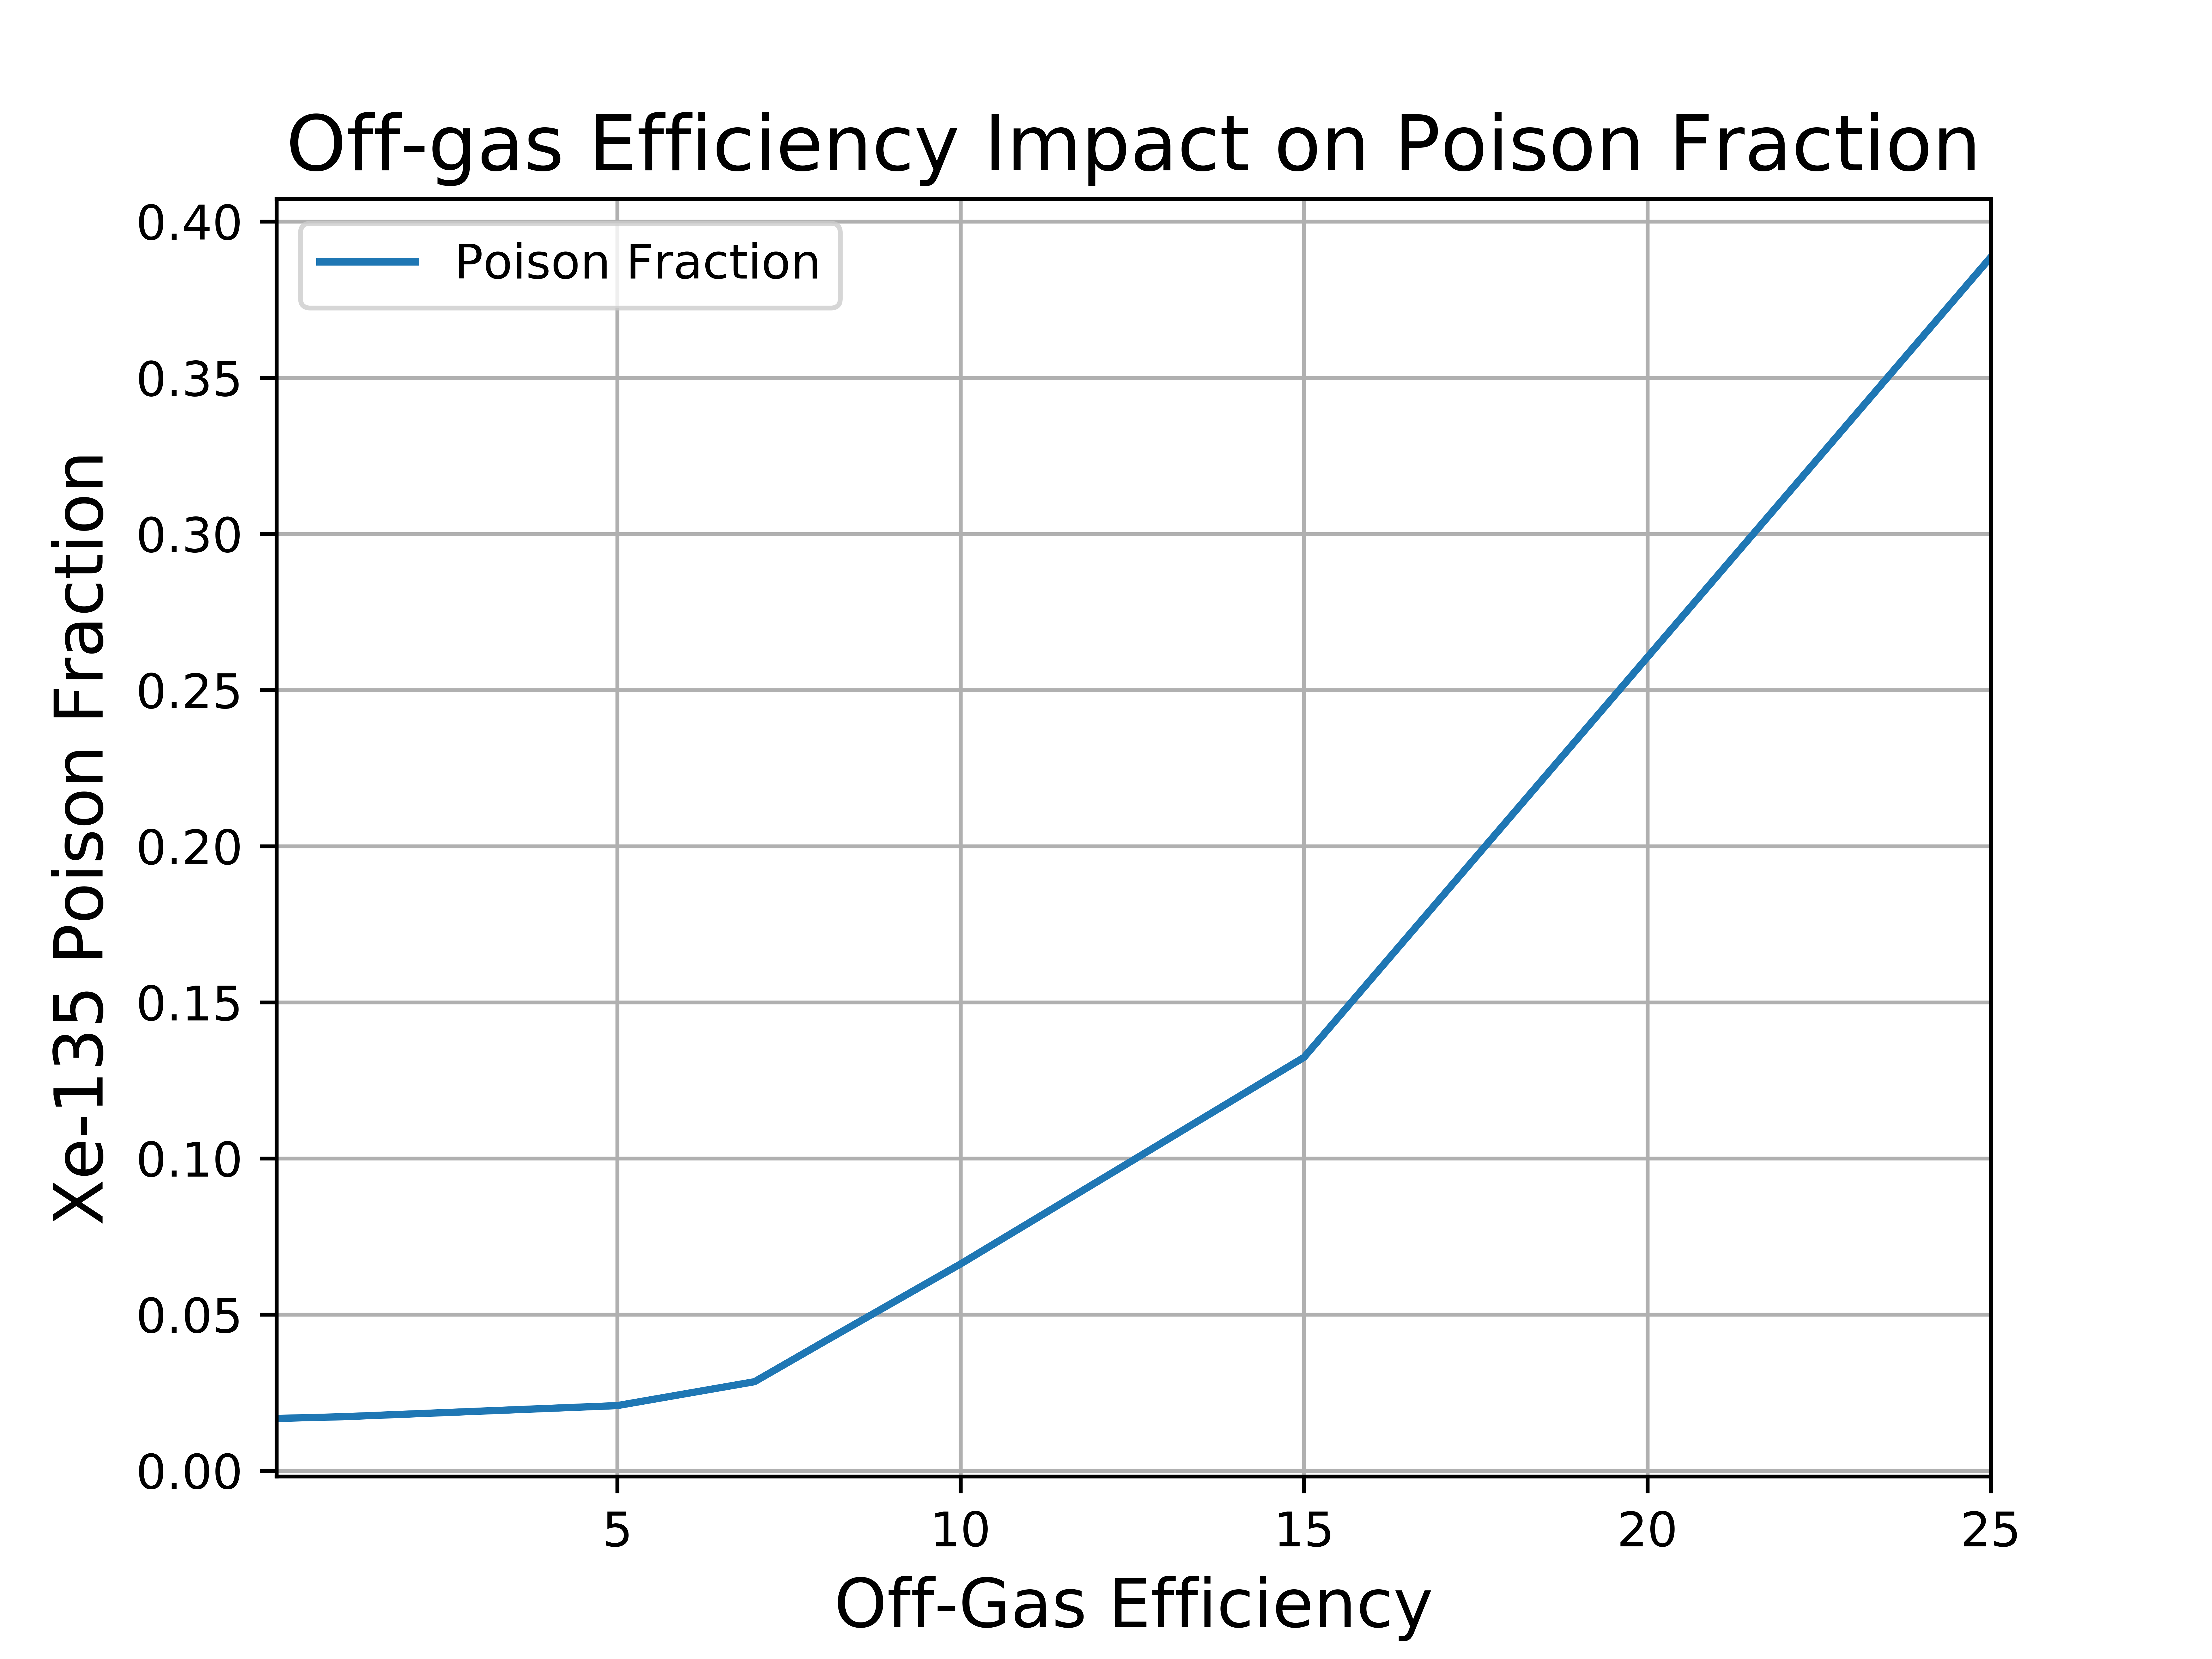

The table this chart was drawn from, first rows:
Fuel, U-235, Xe-135, Efficiency, Poison Fraction
0.4783, 0.1203, 0.002014, 0.04, 0.01674
0.5098, 0.1007, 0.001741, 1.0, 0.01729
0.5948, 0.05695, 0.001188, 5.0, 0.02085
0.6423, 0.03219, 0.0009177, 7.0, 0.02851
0.6719, 0.01819, 0.0007489, 8.0, 0.04116
0.6921, 0.009496, 0.0006288, 10.0, 0.06621
0.7081, 0.003859, 0.0005108, 15.0, 0.1324
0.7149, 0.001065, 0.0004139, 25.0, 0.3886
